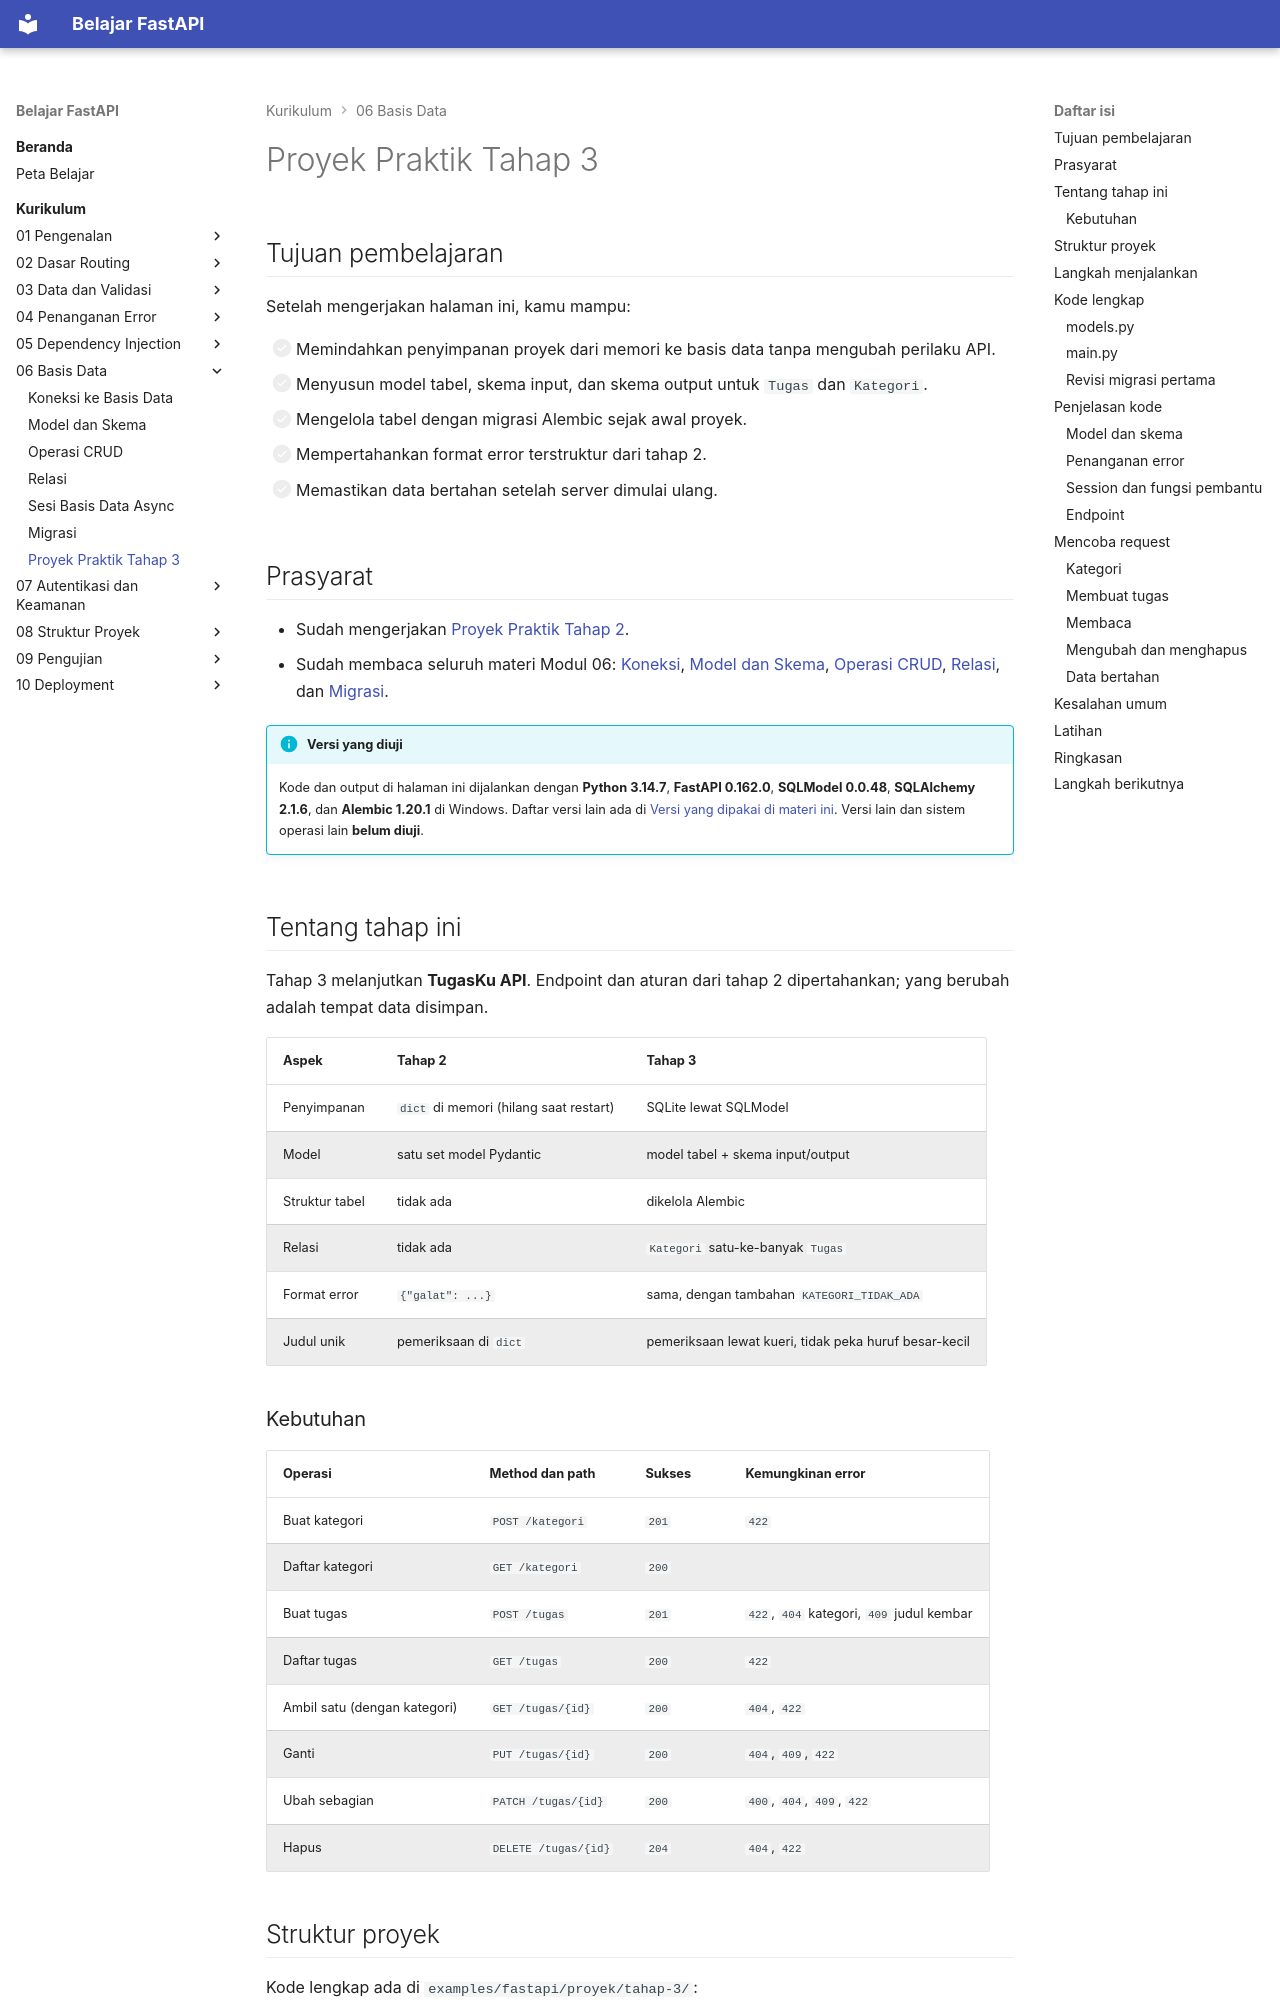

repository: TopekoX/materi-fastapi · page: curriculum/06-basis-data/proyek-tahap-3/index.html · generator: mkdocs

# Proyek Praktik Tahap 3

## Tujuan pembelajaran

Setelah mengerjakan halaman ini, kamu mampu:

- [ ] Memindahkan penyimpanan proyek dari memori ke basis data tanpa mengubah perilaku API.
- [ ] Menyusun model tabel, skema input, dan skema output untuk `Tugas` dan `Kategori`.
- [ ] Mengelola tabel dengan migrasi Alembic sejak awal proyek.
- [ ] Mempertahankan format error terstruktur dari tahap 2.
- [ ] Memastikan data bertahan setelah server dimulai ulang.

## Prasyarat

- Sudah mengerjakan [Proyek Praktik Tahap 2](../04-penanganan-error/proyek-tahap-2.md).
- Sudah membaca seluruh materi Modul 06: [Koneksi](koneksi-basis-data.md), [Model dan Skema](model-dan-skema.md), [Operasi CRUD](operasi-crud.md), [Relasi](relasi.md), dan [Migrasi](migrasi.md).

!!! info "Versi yang diuji"
    Kode dan output di halaman ini dijalankan dengan **Python 3.14.7**, **FastAPI 0.162.0**, **SQLModel 0.0.48**, **SQLAlchemy 2.1.6**, dan **Alembic 1.20.1** di Windows. Daftar versi lain ada di [Versi yang dipakai di materi ini](../01-pengenalan/instalasi-dan-venv.md#versi-yang-dipakai-di-materi-ini). Versi lain dan sistem operasi lain **belum diuji**.

## Tentang tahap ini

Tahap 3 melanjutkan **TugasKu API**. Endpoint dan aturan dari tahap 2 dipertahankan; yang berubah adalah tempat data disimpan.

| Aspek | Tahap 2 | Tahap 3 |
|---|---|---|
| Penyimpanan | `dict` di memori (hilang saat restart) | SQLite lewat SQLModel |
| Model | satu set model Pydantic | model tabel + skema input/output |
| Struktur tabel | tidak ada | dikelola Alembic |
| Relasi | tidak ada | `Kategori` satu-ke-banyak `Tugas` |
| Format error | `{"galat": ...}` | sama, dengan tambahan `KATEGORI_TIDAK_ADA` |
| Judul unik | pemeriksaan di `dict` | pemeriksaan lewat kueri, tidak peka huruf besar-kecil |
